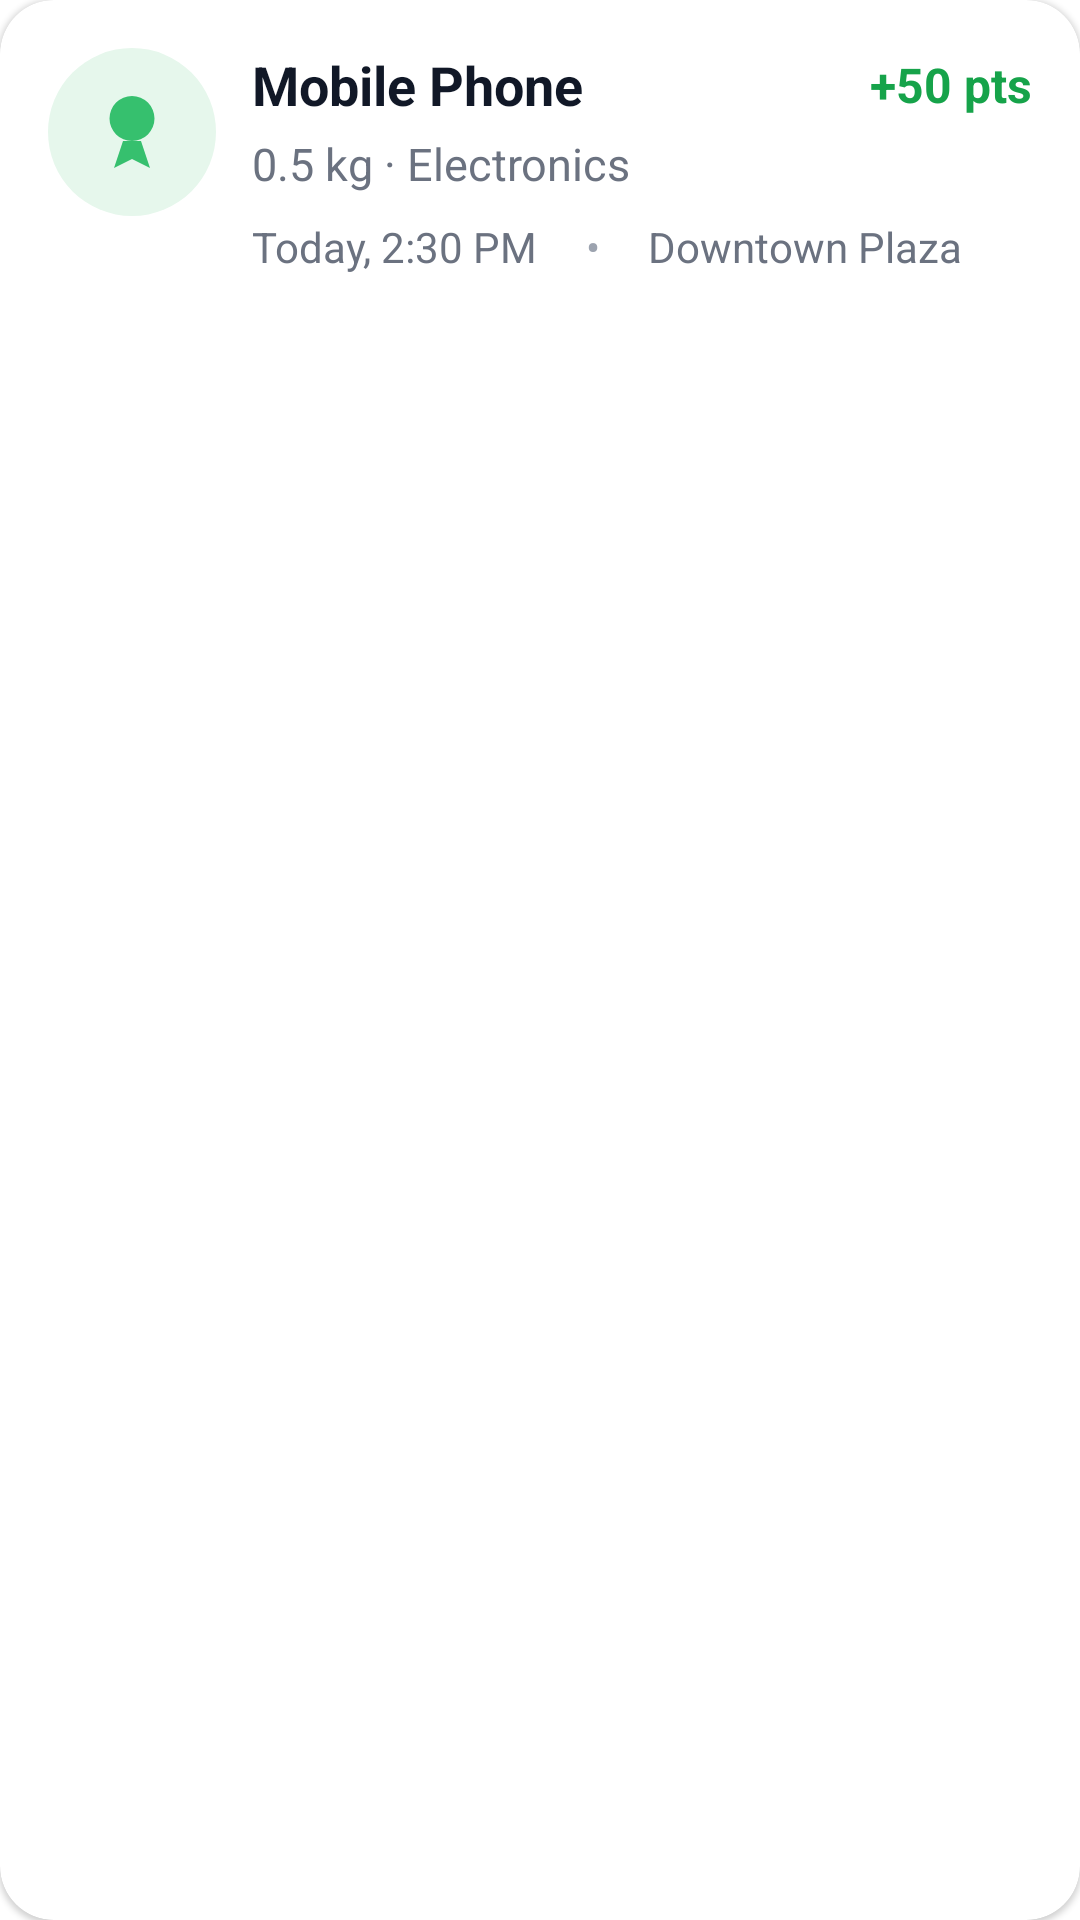

Produce the Android XML layout that renders to this screen, including the resource entries it uses.
<!-- AndroidManifest.xml: application theme Theme.MobileEwaste -->
<!-- res/layout/fragment_item_disposal_history.xml -->
<?xml version="1.0" encoding="utf-8"?>
<com.google.android.material.card.MaterialCardView
    xmlns:android="http://schemas.android.com/apk/res/android"
    xmlns:app="http://schemas.android.com/apk/res-auto"
    android:layout_width="match_parent"
    android:layout_height="wrap_content"
    android:layout_marginBottom="12dp"
    app:cardCornerRadius="18dp"
    app:cardElevation="1dp">

    <LinearLayout
        android:layout_width="match_parent"
        android:layout_height="wrap_content"
        android:orientation="horizontal"
        android:padding="16dp">

        <ImageView
            android:id="@+id/ivIcon"
            android:layout_width="56dp"
            android:layout_height="56dp"
            android:src = "@drawable/ic_medal"
            app:tint="@color/circle_green"
            android:padding="10dp"
            android:background="@drawable/bg_circle_light" />

        <LinearLayout
            android:layout_width="0dp"
            android:layout_height="wrap_content"
            android:layout_marginStart="12dp"
            android:layout_weight="1"
            android:orientation="vertical">

            <LinearLayout
                android:layout_width="match_parent"
                android:layout_height="wrap_content"
                android:orientation="horizontal"
                android:gravity="center_vertical">

                <TextView
                    android:id="@+id/itemTitle"
                    android:layout_width="0dp"
                    android:layout_height="wrap_content"
                    android:layout_weight="1"
                    android:text="Mobile Phone"
                    android:textColor="#111827"
                    android:textSize="18sp"
                    android:textStyle="bold" />

                <TextView
                    android:id="@+id/itemPoints"
                    android:layout_width="wrap_content"
                    android:layout_height="wrap_content"
                    android:text="+50 pts"
                    android:textColor="#16A34A"
                    android:textSize="16sp"
                    android:textStyle="bold" />
            </LinearLayout>

            <TextView
                android:id="@+id/itemMeta"
                android:layout_width="wrap_content"
                android:layout_height="wrap_content"
                android:layout_marginTop="4dp"
                android:text="0.5 kg · Electronics"
                android:textColor="#6B7280"
                android:textSize="15sp" />

            <LinearLayout
                android:layout_width="wrap_content"
                android:layout_height="wrap_content"
                android:layout_marginTop="8dp"
                android:orientation="horizontal"
                android:gravity="center_vertical">

                <TextView
                    android:id="@+id/itemTime"
                    android:layout_width="wrap_content"
                    android:layout_height="wrap_content"
                    android:text="Today, 2:30 PM"
                    android:textColor="#6B7280"
                    android:textSize="14sp" />

                <TextView
                    android:layout_width="wrap_content"
                    android:layout_height="wrap_content"
                    android:layout_marginStart="16dp"
                    android:text="•"
                    android:textColor="#9CA3AF"
                    android:textSize="14sp" />

                <TextView
                    android:id="@+id/itemLocation"
                    android:layout_width="wrap_content"
                    android:layout_height="wrap_content"
                    android:layout_marginStart="16dp"
                    android:text="Downtown Plaza"
                    android:textColor="#6B7280"
                    android:textSize="14sp" />
            </LinearLayout>
        </LinearLayout>
    </LinearLayout>
</com.google.android.material.card.MaterialCardView>
<!-- resources referenced by this layout -->
<resources>
  <color name="circle_green">#36C06E</color>
  <!-- drawable bg_circle_light (drawable) -->
  <?xml version="1.0" encoding="utf-8"?>
  <shape xmlns:android="http://schemas.android.com/apk/res/android" android:shape="oval">
      <solid android:color="@color/circle_green_light" />
  </shape>
  <!-- drawable ic_medal (drawable) -->
  <?xml version="1.0" encoding="utf-8"?>
  <vector xmlns:android="http://schemas.android.com/apk/res/android"
      android:width="24dp"
      android:height="24dp"
      android:viewportWidth="24"
      android:viewportHeight="24">
      <path
          android:fillColor="#8B5CF6"
          android:pathData="M12,4 a5,5 0 1,0 0,10 a5,5 0 0,0 0,-10 z M10,14 l-2,6 l4,-2 l4,2 l-2,-6" />
  </vector>
  <style name="Theme.MobileEwaste" parent="Base.Theme.MobileEwaste" />
  <color name="circle_green_light">#E6F7EC</color>
  <style name="Base.Theme.MobileEwaste" parent="Theme.MaterialComponents.DayNight.NoActionBar">
          <item name="colorPrimary">@color/brand_green</item>
          <item name="colorSecondary">@color/brand_green</item>
      </style>
  <color name="brand_green">#2FAE66</color>
</resources>
